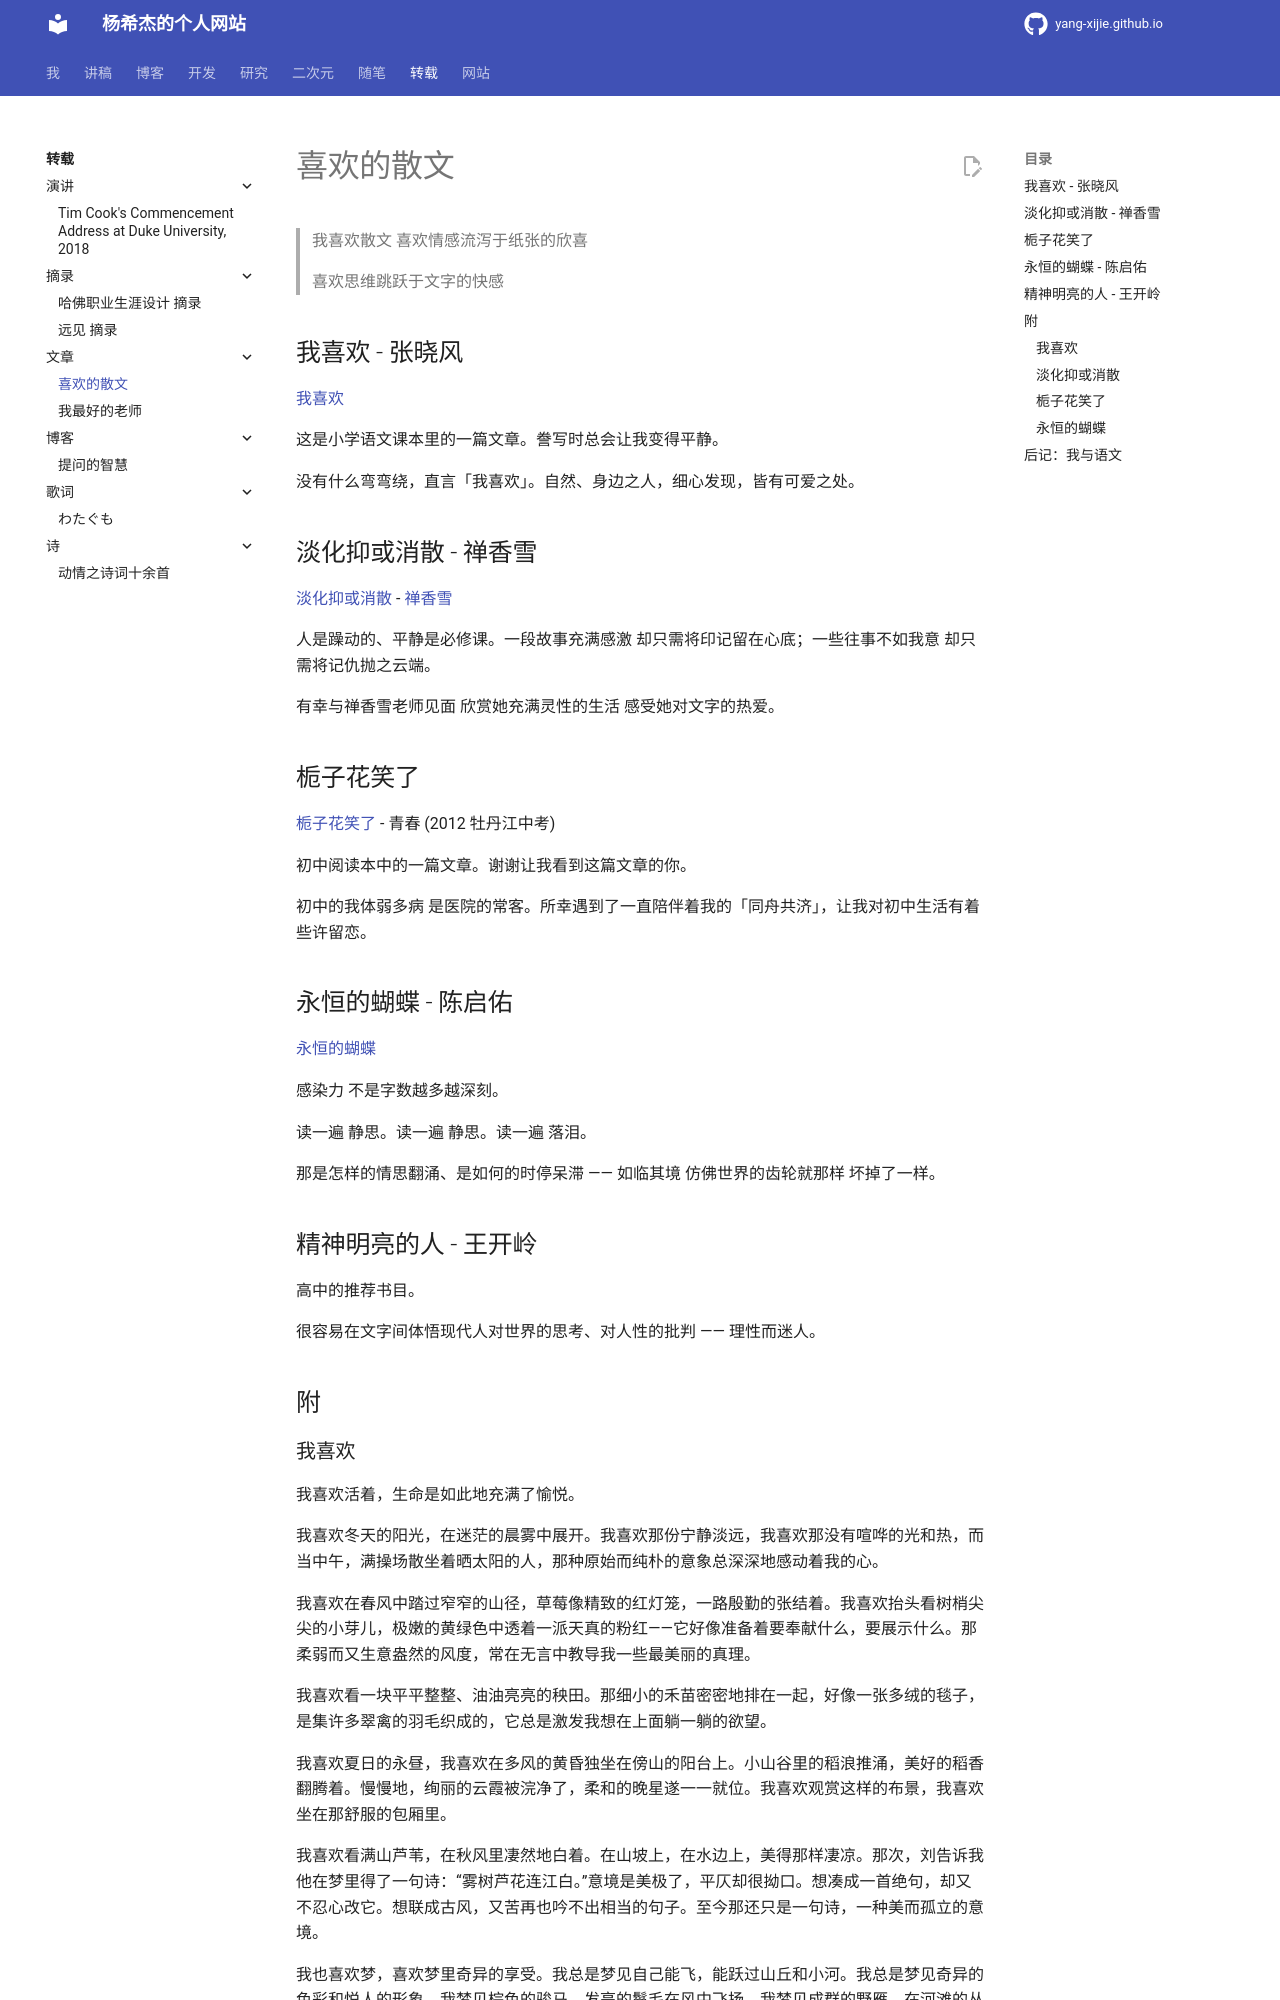

repository: Yang-Xijie/yang-xijie.github.io · page: REPRODUCE/article/proses/index.html · generator: mkdocs

# 喜欢的散文

> 我喜欢散文 喜欢情感流泻于纸张的欣喜
> 
> 喜欢思维跳跃于文字的快感

## 我喜欢 - 张晓风

[我喜欢](https://baike.baidu.com/item/我喜欢/8619841) 

这是小学语文课本里的一篇文章。誊写时总会让我变得平静。

没有什么弯弯绕，直言「我喜欢」。自然、身边之人，细心发现，皆有可爱之处。

## 淡化抑或消散 - 禅香雪

[淡化抑或消散](http://blog.sina.com.cn/s/blog_4aeb7bc70100j8t5.html) - [禅香雪](http://blog.sina.com.cn/cmfx)

人是躁动的、平静是必修课。一段故事充满感激 却只需将印记留在心底；一些往事不如我意 却只需将记仇抛之云端。

有幸与禅香雪老师见面 欣赏她充满灵性的生活 感受她对文字的热爱。

## 栀子花笑了

[栀子花笑了](http://tiku.5156edu.com/html/2015-09-26/539.html) - 青春 (2012 牡丹江中考)

初中阅读本中的一篇文章。谢谢让我看到这篇文章的你。

初中的我体弱多病 是医院的常客。所幸遇到了一直陪伴着我的「同舟共济」，让我对初中生活有着些许留恋。

## 永恒的蝴蝶 - 陈启佑

[永恒的蝴蝶](https://baike.baidu.com/item/永远的蝴蝶/1683673)

感染力 不是字数越多越深刻。

读一遍 静思。读一遍 静思。读一遍 落泪。

那是怎样的情思翻涌、是如何的时停呆滞 —— 如临其境 仿佛世界的齿轮就那样 坏掉了一样。

## 精神明亮的人 - 王开岭

高中的推荐书目。

很容易在文字间体悟现代人对世界的思考、对人性的批判 —— 理性而迷人。

## 附
